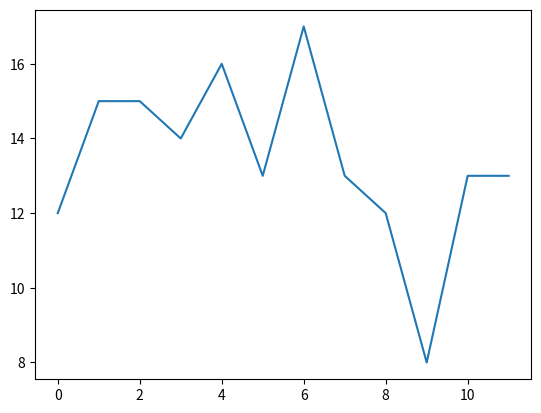

Write Python code to recreate this figure.
import random

import matplotlib.pyplot as plt

annee = []
for j in range(12*30):
    annee.append(random.randint(0, 1))

somme_annee = 0
for j in annee:
    somme_annee += annee[j]

mois = []
for i in range(12):
    somme_mois = 0
    for j in range(i*30, (i*30) + 30):
        somme_mois += annee[j]
    mois.append(somme_mois)
print(mois)
plt.plot(mois)
plt.show()